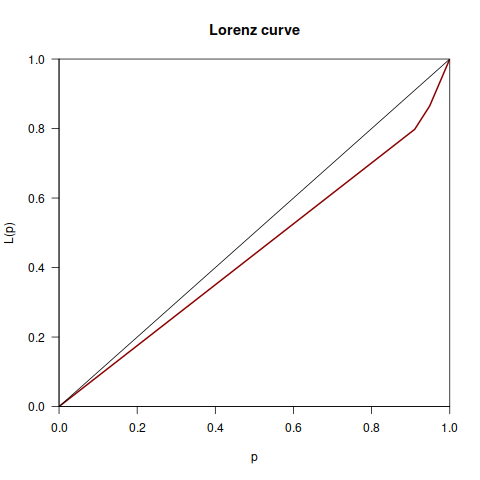

The file beside this chart, header and first rows:
Variabilidades, Desenvolvedor, Valor, Total
HAVE_IPV6, 1, 1999-09-01, 89
__hpux, 1, 1999-10-01, 89
__NeXT, 1, 1999-10-01, 89
(HAVE_SETUID), 1, 1999-10-01, 89
defined (HAVE_SETREUID), 1, 1999-10-01, 89
HAVE_ALLOCA_H, 1, 1999-10-01, 89
HAVE_CONFIG_H, 1, 1999-10-01, 89
HAVE_STRERROR, 1, 1999-10-01, 89
_SEM_SEMUN_UNDEFINED, 1, 2000-04-01, 89
(__cplusplus) && !(PERL_OBJECT), 1, 2000-04-01, 89
BLOCKING_SOCKETS, 1, 2000-04-01, 89
COLOR_PAIRS, 1, 2000-04-01, 89
ENABLE_BUFFER_CHECKS, 1, 2000-04-01, 89
HAVE_CURSES_IDCOK, 1, 2000-04-01, 89
HAVE_CURSES_RESIZETERM, 1, 2000-04-01, 89
HAVE_FCNTL, 1, 2000-04-01, 89
HAVE_INET_ATON, 1, 2000-04-01, 89
HAVE_NCURSES_USE_DEFAULT_COLORS, 1, 2000-04-01, 89
HAVE_PERL, 1, 2000-04-01, 89
HAVE_SOCKS, 1, 2000-04-01, 89
HAVE_SYS_IOCTL_H, 1, 2000-04-01, 89
is_cplusplus, 1, 2000-04-01, 89
MEM_DEBUG, 1, 2000-04-01, 89
PERL_OBJECT, 1, 2000-04-01, 89
SIGWINCH, 1, 2000-04-01, 89
TIOCGWINSZ, 1, 2000-04-01, 89
DEBUG_TEXTBUFFER, 1, 2000-05-01, 89
INADDR_NONE, 1, 2000-06-01, 89
_XOPEN_SOURCE, 1, 2000-07-01, 89
ENABLE_NLS, 1, 2000-08-01, 89
ERRSV, 1, 2000-08-01, 89
HAVE_CURSES_WRESIZE, 1, 2000-08-01, 89
PL_perl_destruct_level, 1, 2000-08-01, 89
xHAVE_CURSES_RESIZETERM, 1, 2000-08-01, 89
HAVE_PL_PERL, 1, 2000-09-01, 89
HAVE_REGEX_H, 1, 2000-10-01, 89
HAVE_STATIC_PERL, 1, 2000-10-01, 89
HAVE_SYS_UTSNAME_H, 1, 2000-10-01, 89
KEY_LL, 1, 2000-10-01, 89
USE_CURSES_WINDOWS, 1, 2000-10-01, 89
WIN32, 1, 2000-10-01, 89
(KEY_END) ||  (KEY_LL), 1, 2000-11-01, 89
G_CAN_INLINE, 1, 2000-11-01, 89
KEY_END, 1, 2000-11-01, 89
SIGPIPE, 1, 2000-11-01, 89
EINPROGRESS, 1, 2000-12-01, 89
(TIOCGWINSZ) &&  (HAVE_CURSES_RESIZETERM…, 1, 2001-01-01, 89
HAVE_GMODULE, 1, 2001-01-01, 89
KEY_RESIZE, 1, 2001-05-01, 89
WANT_BIG5, 1, 2001-05-01, 89
! (WIN32) && (SIGWINCH), 1, 2001-07-01, 89
USE_RESIZE_TERM, 1, 2001-07-01, 89
HAVE_SYS_RESOURCE_H, 1, 2001-09-01, 89
_POSIX_VDISABLE, 1, 2001-10-01, 89
HAVE_TERMINFO, 1, 2001-10-01, 89
MAX_PUSHED, 1, 2001-10-01, 89
VDSUSP, 1, 2001-10-01, 89
VSUSP, 1, 2001-10-01, 89
SIGTRAP, 1, 2002-02-01, 89
GLOB_TILDE, 1, 2002-11-01, 89
... 18 more rows
